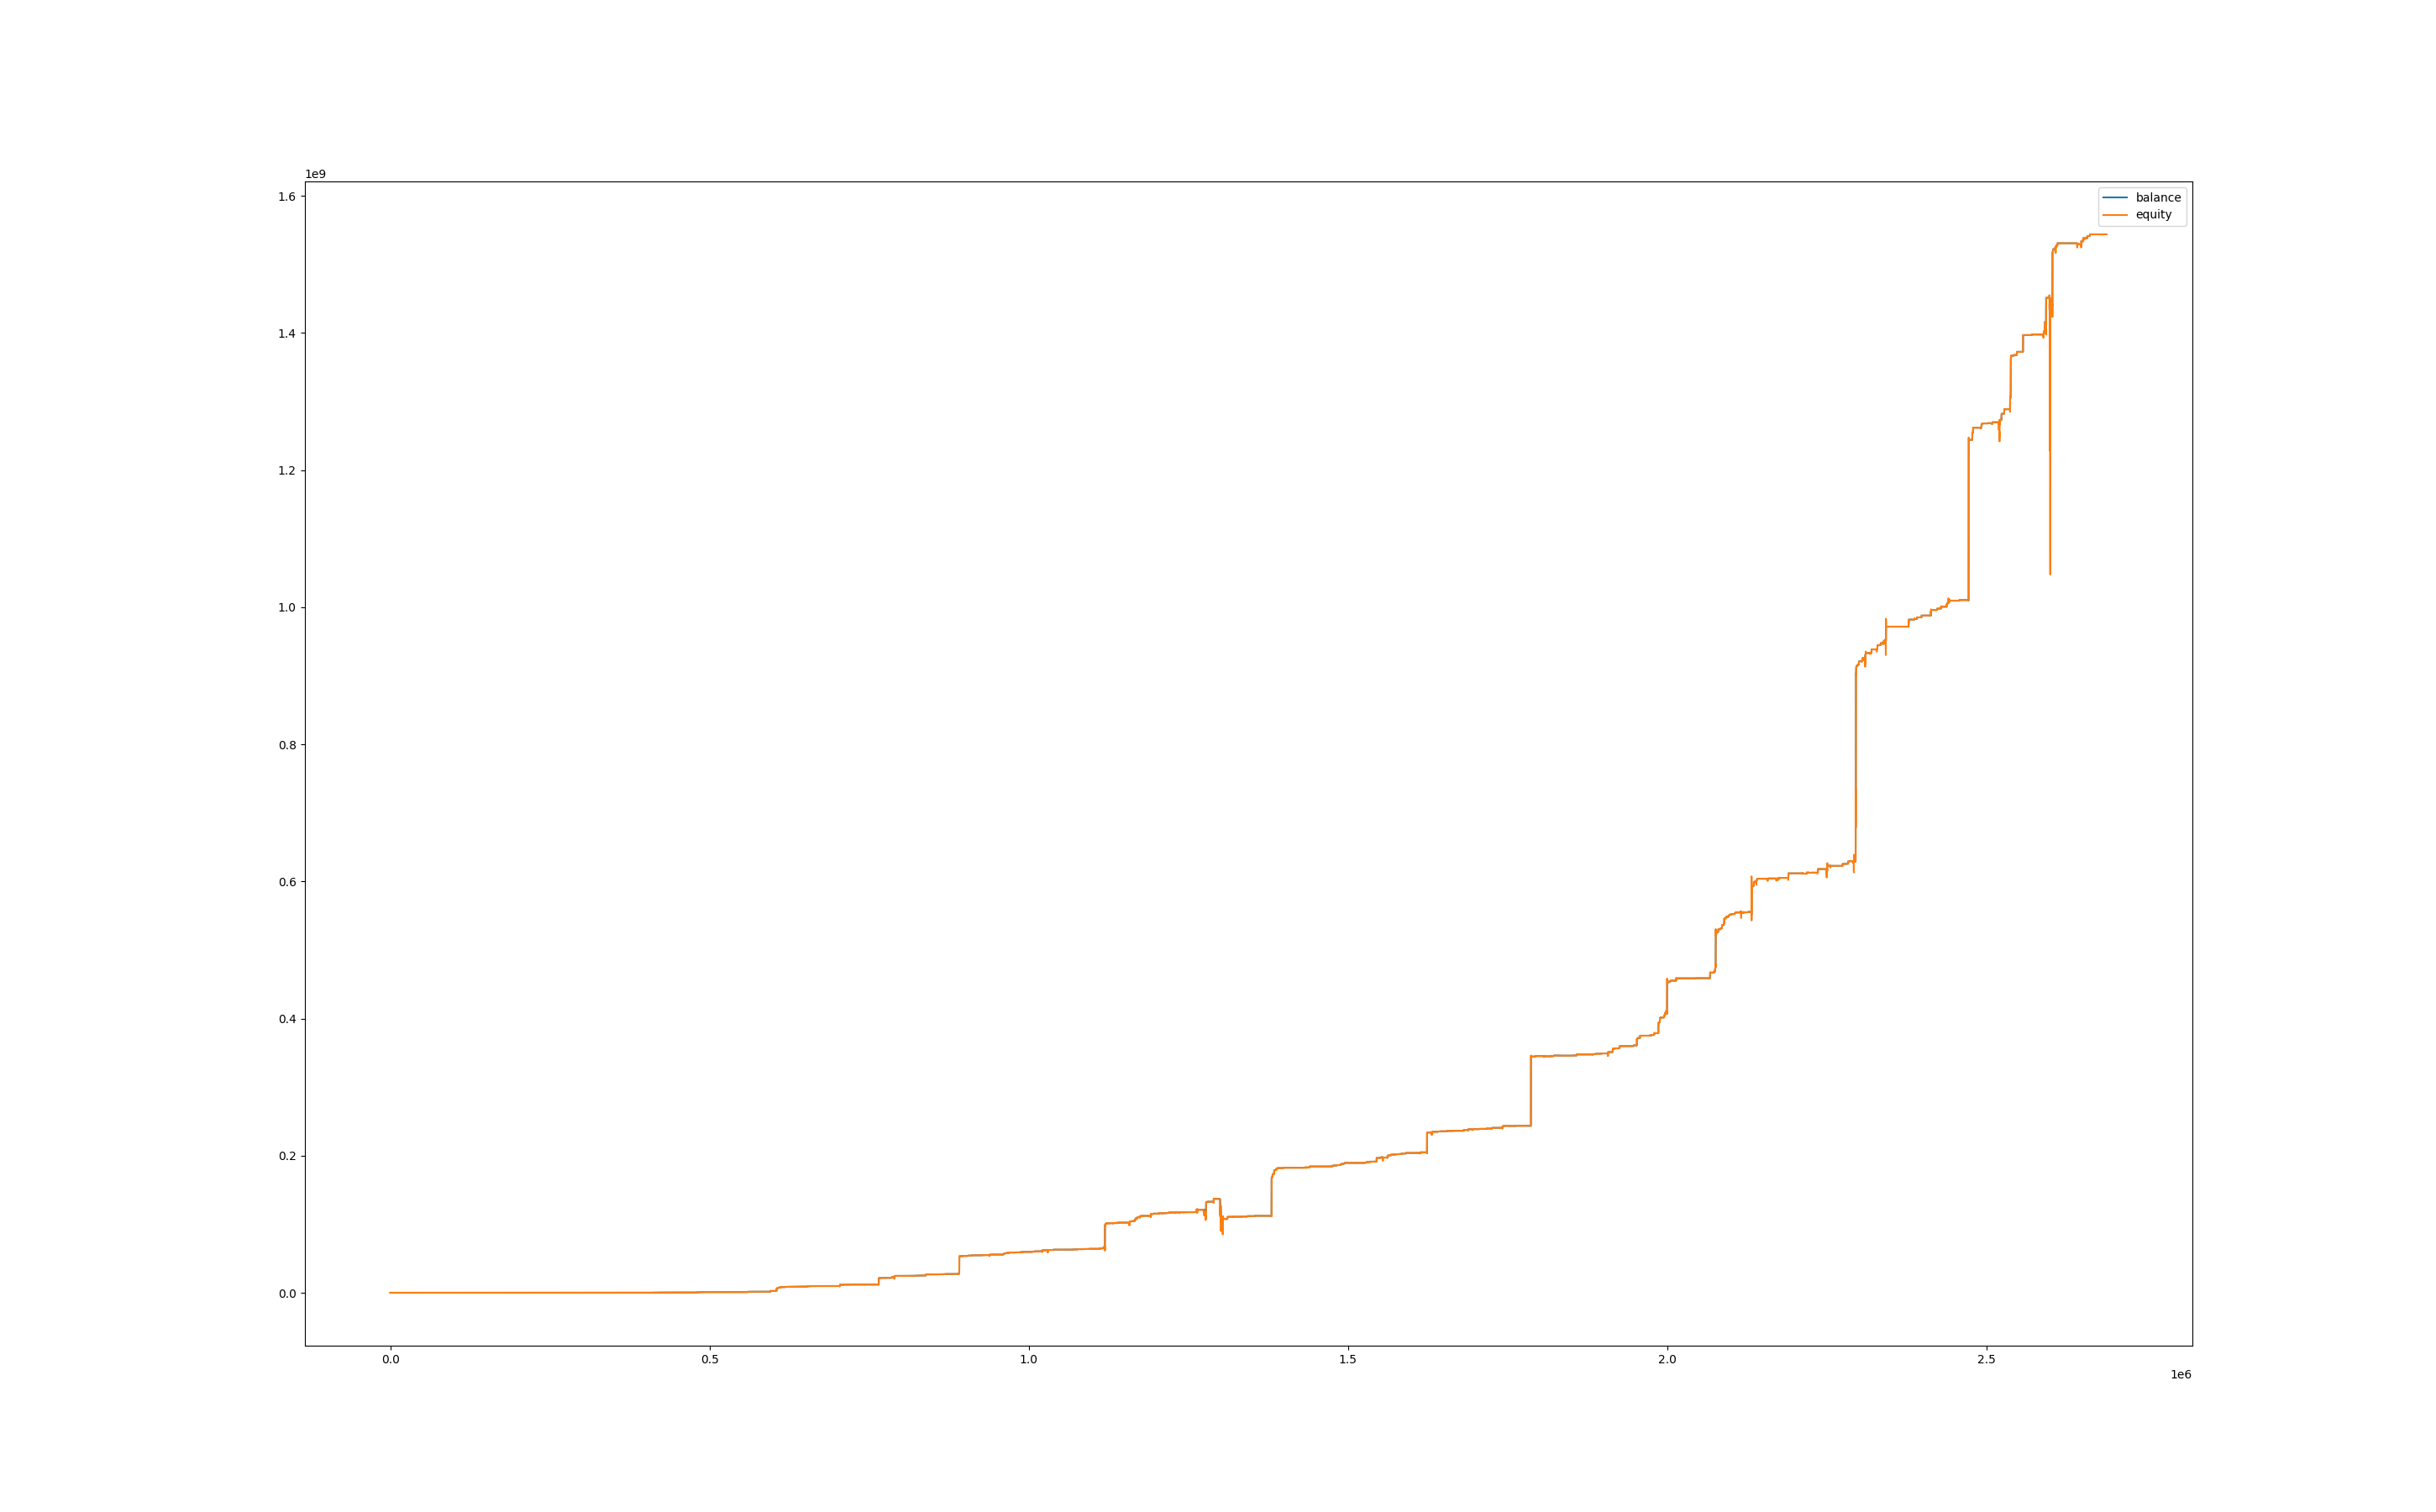

Source data for this figure (header and first rows):
, balance, equity, balance_btc, equity_btc
0, 99994, 100000, 0.0, 0.0
60, 99994, 100000, 0.0, 0.0
120, 99994, 100000, 0.0, 0.0
180, 99994, 100000, 0.0, 0.0
240, 99994, 100000, 0.0, 0.0
300, 99994, 100000, 0.0, 0.0
360, 99994, 100000, 0.0, 0.0
420, 99994, 100000, 0.0, 0.0
480, 99994, 100000, 0.0, 0.0
540, 99994, 100000, 0.0, 0.0
600, 99994, 100000, 0.0, 0.0
660, 99994, 100000, 0.0, 0.0
720, 99994, 100000, 0.0, 0.0
780, 99994, 100000, 0.0, 0.0
840, 99994, 100000, 0.0, 0.0
900, 99994, 100000, 0.0, 0.0
960, 99994, 100000, 0.0, 0.0
1020, 99994, 100000, 0.0, 0.0
1080, 99994, 100000, 0.0, 0.0
1140, 99994, 100000, 0.0, 0.0
1200, 99994, 100000, 0.0, 0.0
1260, 99994, 100000, 0.0, 0.0
1320, 99994, 100000, 0.0, 0.0
1380, 99994, 100000, 0.0, 0.0
1440, 99994, 100000, 0.0, 0.0
1500, 99994, 100000, 0.0, 0.0
1560, 99994, 100000, 0.0, 0.0
1620, 99994, 100000, 0.0, 0.0
1680, 99994, 100000, 0.0, 0.0
1740, 99994, 100000, 0.0, 0.0
1800, 99994, 100000, 0.0, 0.0
1860, 99994, 100000, 0.0, 0.0
1920, 99994, 100000, 0.0, 0.0
1980, 99994, 100000, 0.0, 0.0
2040, 99994, 100000, 0.0, 0.0
2100, 99994, 100000, 0.0, 0.0
2160, 99994, 100000, 0.0, 0.0
2220, 99994, 100000, 0.0, 0.0
2280, 99994, 100000, 0.0, 0.0
2340, 99994, 100000, 0.0, 0.0
2400, 99994, 100000, 0.0, 0.0
2460, 99994, 100000, 0.0, 0.0
2520, 99994, 100000, 0.0, 0.0
2580, 99994, 99961, 0.0, -33.22
2640, 99994, 100059, 0.0, 64.62
2700, 100023, 100118, 0.0, 123.8
2760, 100023, 100023, 0.0, 0.0
2820, 100023, 100023, 0.0, 0.0
2880, 100023, 100023, 0.0, 0.0
2940, 100023, 100023, 0.0, 0.0
3000, 100023, 100023, 0.0, 0.0
3060, 100023, 100023, 0.0, 0.0
3120, 100023, 100023, 0.0, 0.0
3180, 100023, 100023, 0.0, 0.0
3240, 100023, 100023, 0.0, 0.0
3300, 100023, 100023, 0.0, 0.0
3360, 100023, 100023, 0.0, 0.0
3420, 100023, 100023, 0.0, 0.0
3480, 100023, 100023, 0.0, 0.0
3540, 100023, 100023, 0.0, 0.0
... 44,737 more rows
